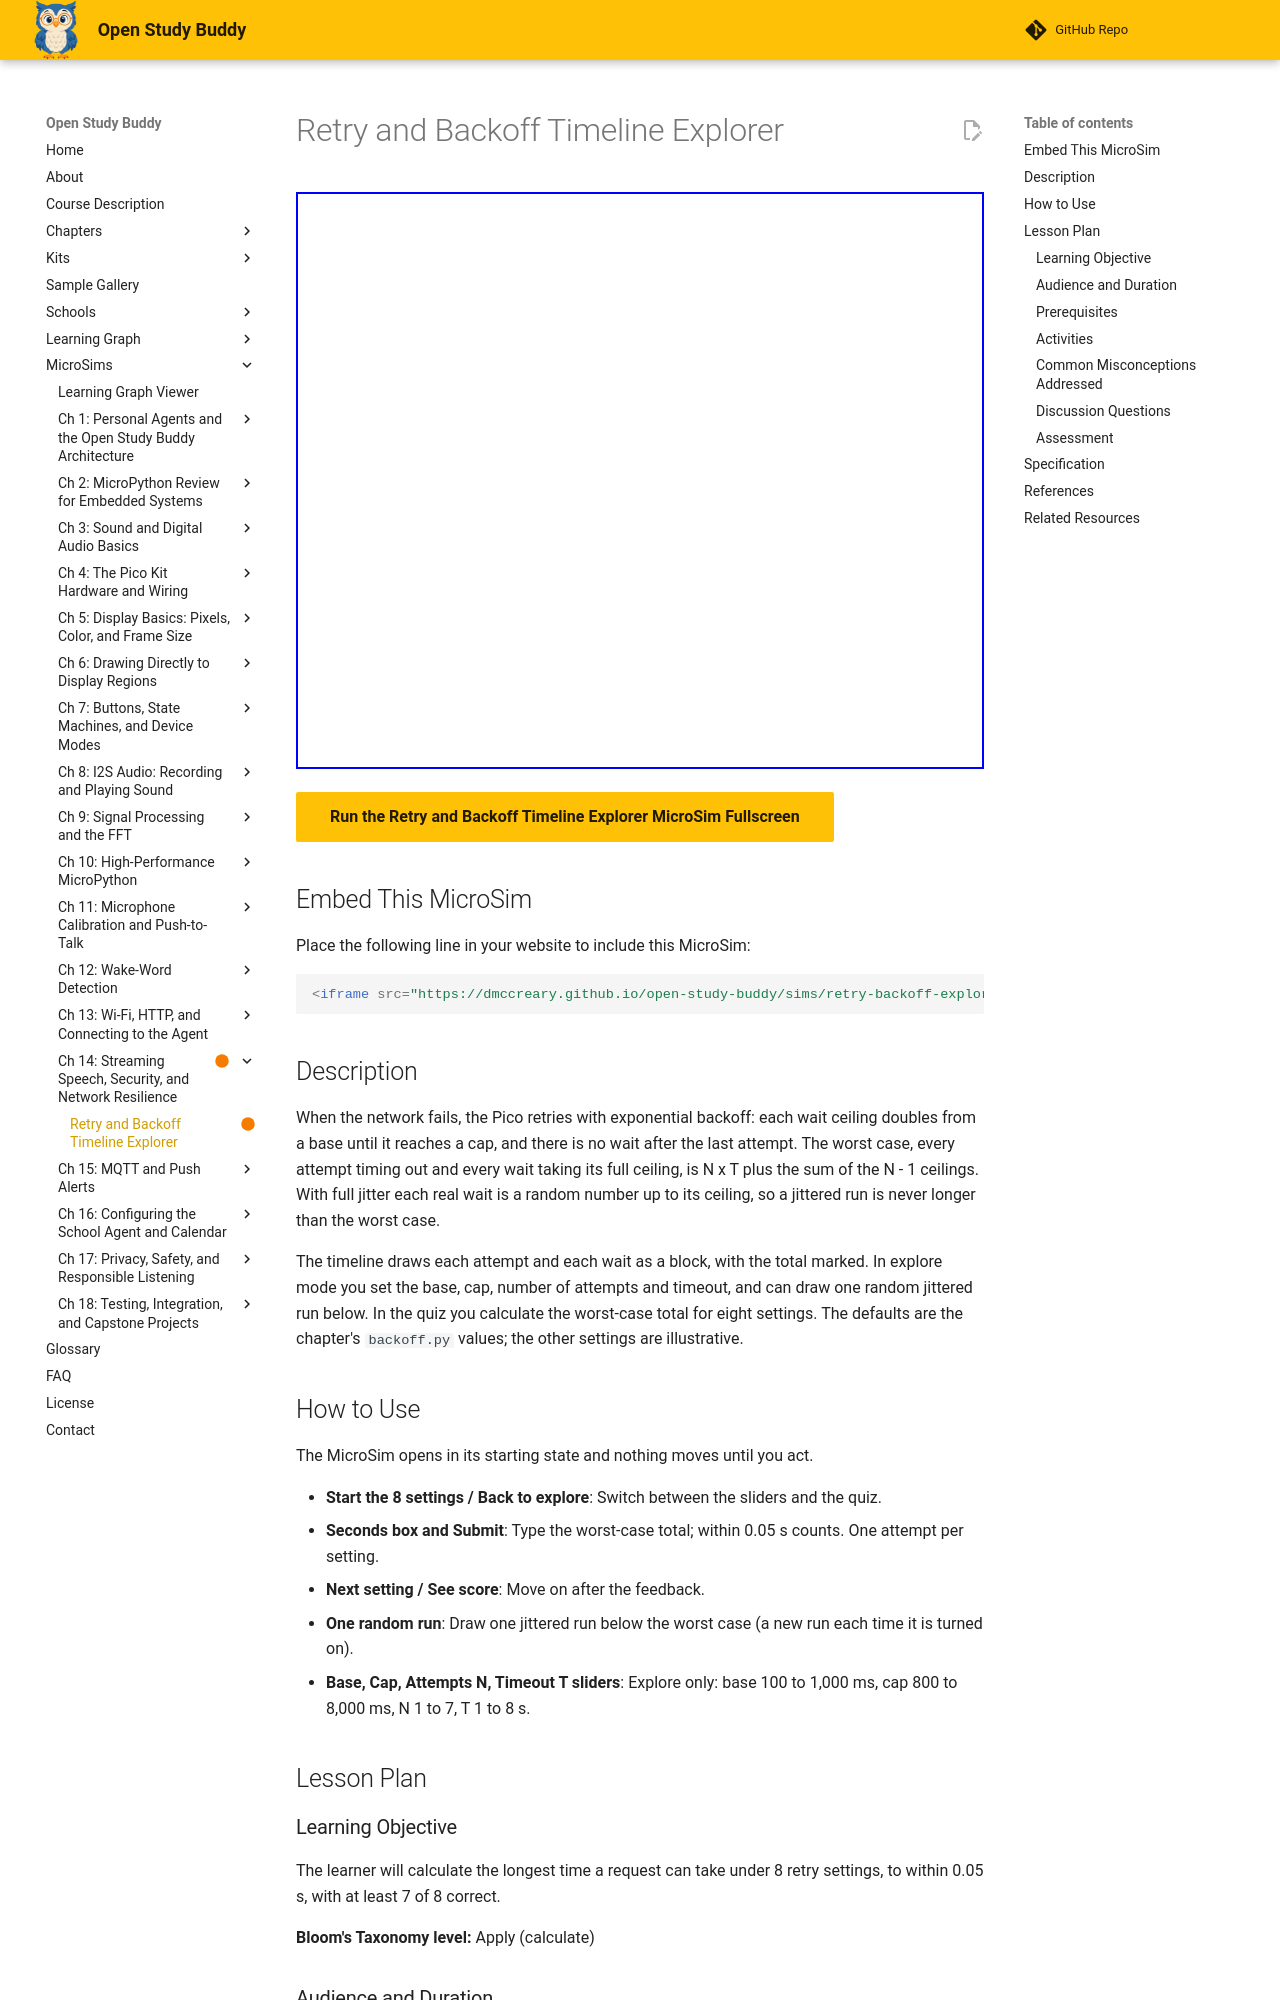

repository: dmccreary/open-study-buddy · page: sims/retry-backoff-explorer/index.html · generator: mkdocs

---
title: "Retry and Backoff Timeline Explorer"
description: "Change attempts, timeout, base and cap to see the exponential backoff waits and the longest time a request can take."
status: built
library: p5.js
bloom_level: Apply
image: /sims/retry-backoff-explorer/retry-backoff-explorer.png
og:image: /sims/retry-backoff-explorer/retry-backoff-explorer.png
twitter:image: /sims/retry-backoff-explorer/retry-backoff-explorer.png
social:
   cards: false
quality_score: 95
---

# Retry and Backoff Timeline Explorer

<iframe src="main.html" width="100%" height="577px" scrolling="no"></iframe>

[Run the Retry and Backoff Timeline Explorer MicroSim Fullscreen](main.html){ .md-button .md-button--primary }

## Embed This MicroSim

Place the following line in your website to include this MicroSim:

```html
<iframe src="https://dmccreary.github.io/open-study-buddy/sims/retry-backoff-explorer/main.html" width="100%" height="577px" scrolling="no"></iframe>
```

## Description

When the network fails, the Pico retries with exponential backoff: each wait ceiling doubles from a base until it reaches a cap, and there is no wait after the last attempt. The worst case, every attempt timing out and every wait taking its full ceiling, is N x T plus the sum of the N - 1 ceilings. With full jitter each real wait is a random number up to its ceiling, so a jittered run is never longer than the worst case.

The timeline draws each attempt and each wait as a block, with the total marked. In explore mode you set the base, cap, number of attempts and timeout, and can draw one random jittered run below. In the quiz you calculate the worst-case total for eight settings. The defaults are the chapter's `backoff.py` values; the other settings are illustrative.

## How to Use

The MicroSim opens in its starting state and nothing moves until you act.

- **Start the 8 settings / Back to explore**: Switch between the sliders and the quiz.
- **Seconds box and Submit**: Type the worst-case total; within 0.05 s counts. One attempt per setting.
- **Next setting / See score**: Move on after the feedback.
- **One random run**: Draw one jittered run below the worst case (a new run each time it is turned on).
- **Base, Cap, Attempts N, Timeout T sliders**: Explore only: base 100 to 1,000 ms, cap 800 to 8,000 ms, N 1 to 7, T 1 to 8 s.

## Lesson Plan

### Learning Objective

The learner will calculate the longest time a request can take under 8 retry settings, to within 0.05 s, with at least 7 of 8 correct.

**Bloom's Taxonomy level:** Apply (calculate)

### Audience and Duration

High school students (grades 9-12) building the Open Study Buddy; about 15 minutes.

### Prerequisites

timeout, retry, exponential backoff, ceiling, attempt (all defined in this chapter above this block).

### Activities

1. **Exploration (5 min):** From the defaults, raise N from 4 to 7 and watch where the cap starts making the waits equal.
2. **Guided practice (5 min):** For setting 3, list the four wait ceilings before adding them to 5 x 3 s.
3. **Assessment (5 min):** Complete all eight settings. Mastery is 7 of 8 correct on the first attempt.

### Common Misconceptions Addressed

(1) The wait doubles for ever. (2) The last attempt is followed by a wait. (3) Jitter makes the worst case longer. (4) The waits are the only time a retry costs.

### Discussion Questions

1. Does the wait keep doubling for ever?
2. Why is there no wait after the last attempt?
3. Can jitter make the worst case longer?

### Assessment

The quiz inside the MicroSim is the evidence of mastery: each item is scored on the first attempt only, the correct answer and its reason are shown after every submission, and the final screen reports the score against the mastery threshold.
